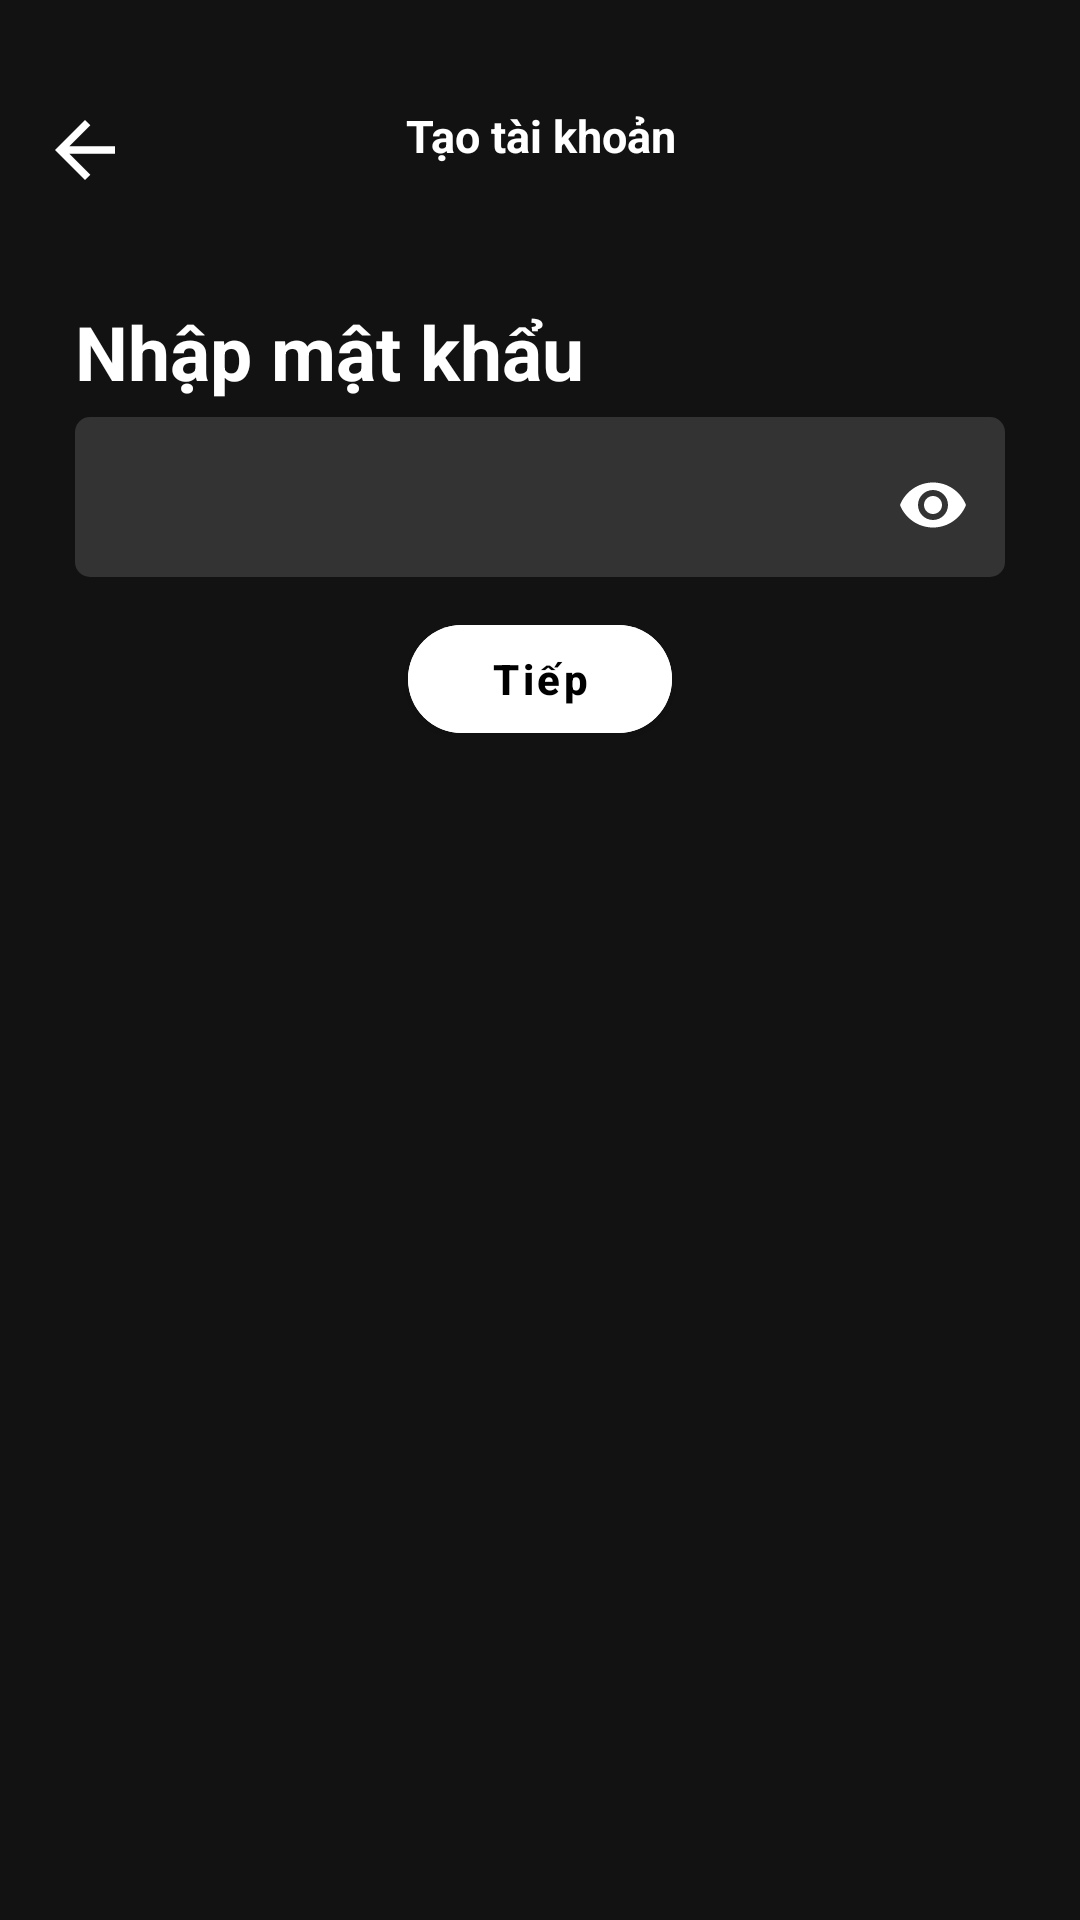

Android layout source for this screen:
<!-- AndroidManifest.xml: application theme Theme.SilverMP3 -->
<!-- res/layout/fragment_enter_password.xml -->
<?xml version="1.0" encoding="utf-8"?>
<FrameLayout xmlns:android="http://schemas.android.com/apk/res/android"
    xmlns:tools="http://schemas.android.com/tools"
    xmlns:app="http://schemas.android.com/apk/res-auto"
    android:layout_width="match_parent"
    android:layout_height="match_parent"
    tools:context=".ui.auth.register.fragment.EnterPasswordFragment">


    <androidx.constraintlayout.widget.ConstraintLayout
        android:layout_width="match_parent"
        android:layout_height="match_parent">
        <ImageButton
            android:layout_width="30dp"
            android:layout_height="30dp"
            android:id="@+id/backBtn"
            android:layout_marginTop="35dp"
            android:background="@drawable/outline_arrow_back_24"
            android:backgroundTint="@color/white"
            app:layout_constraintEnd_toEndOf="parent"
            app:layout_constraintHorizontal_bias="0.04"
            app:layout_constraintStart_toStartOf="parent"
            app:layout_constraintTop_toTopOf="parent"/>

        <TextView
            android:id="@+id/textView"
            android:layout_width="0dp"
            android:layout_height="wrap_content"

            android:gravity="center"
            android:text="Tạo tài khoản"
            android:textSize="15sp"
            android:textStyle="bold"
            android:layout_marginTop="25dp"
            app:layout_constraintBottom_toBottomOf="@+id/backBtn"
            app:layout_constraintEnd_toEndOf="parent"
            app:layout_constraintStart_toStartOf="parent"
            app:layout_constraintTop_toTopOf="parent"/>

        <TextView
            android:id="@+id/textView2"
            android:layout_width="0dp"
            android:layout_height="wrap_content"
            android:layout_marginHorizontal="25dp"
            android:layout_marginTop="45dp"
            android:text="Nhập mật khẩu"
            android:textSize="25sp"
            android:textStyle="bold"
            app:layout_constraintEnd_toEndOf="parent"
            app:layout_constraintStart_toStartOf="parent"
            app:layout_constraintTop_toBottomOf="@+id/textView" />

        <com.google.android.material.textfield.TextInputLayout
            android:id="@+id/textInputLayout"
            android:layout_width="0dp"
            android:layout_height="wrap_content"
            android:layout_marginTop="5dp"
            android:background="@drawable/box_custom"
            app:boxStrokeWidth="0dp"
            app:boxStrokeWidthFocused="0dp"
            app:passwordToggleEnabled="true"
            app:hintAnimationEnabled="true"
            app:passwordToggleTint="@color/white"
            app:layout_constraintEnd_toEndOf="@+id/textView2"
            app:layout_constraintStart_toStartOf="@+id/textView2"
            app:layout_constraintTop_toBottomOf="@+id/textView2">

            <com.google.android.material.textfield.TextInputEditText
                android:id="@+id/passwordInput"
                android:layout_width="match_parent"
                android:layout_height="wrap_content"
                android:background="@null"
                android:backgroundTint="@android:color/transparent"
                android:inputType="textPassword"
                android:maxLines="1"
                android:maxLength="32"
                android:padding="10dp"
                android:textSize="20sp" />

        </com.google.android.material.textfield.TextInputLayout>




        <com.google.android.material.button.MaterialButton
            android:id="@+id/nextBtn"
            style="@style/ButtonPrimary"
            android:layout_width="wrap_content"
            android:layout_height="wrap_content"
            android:text="Tiếp"
            app:layout_constraintEnd_toEndOf="parent"
            app:layout_constraintStart_toStartOf="parent"
            app:layout_constraintTop_toBottomOf="@+id/textInputLayout" />
    </androidx.constraintlayout.widget.ConstraintLayout>

</FrameLayout>
<!-- resources referenced by this layout -->
<resources>
  <color name="white">#FFFFFFFF</color>
  <!-- drawable box_custom (drawable) -->
  <?xml version="1.0" encoding="utf-8"?>
  <shape xmlns:android="http://schemas.android.com/apk/res/android"
      android:shape="rectangle">
      <corners android:radius="5dp"/>
      <solid android:color="@color/dark_gray"/>
  
  </shape>
  <!-- drawable outline_arrow_back_24 (drawable) -->
  <vector xmlns:android="http://schemas.android.com/apk/res/android" android:autoMirrored="true" android:height="24dp" android:tint="#ffff" android:viewportHeight="960" android:viewportWidth="960" android:width="24dp">
        
      <path android:fillColor="@android:color/white" android:pathData="M313,520L537,744L480,800L160,480L480,160L537,216L313,440L800,440L800,520L313,520Z"/>
      
  </vector>
  <style name="ButtonPrimary" parent="Widget.MaterialComponents.Button">
          <item name="android:layout_width">match_parent</item>
          <item name="android:layout_height">55dp</item>
          <item name="android:layout_marginTop">10dp</item>
          <item name="android:backgroundTint">@android:color/white</item>
          <item name="android:textAllCaps">false</item>
          <item name="android:textColor">@color/black</item>
          <item name="android:textStyle">bold</item>
          <item name="cornerRadius">25dp</item>
          <item name="iconPadding">8dp</item>
          <item name="iconSize">24dp</item>
          <item name="iconTint">@color/white</item>
          <item name="rippleColor">@color/ripple_light</item>
      </style>
  <style name="Theme.SilverMP3" parent="Theme.Material3.DayNight.NoActionBar">
          <item name="colorPrimary">@color/colorPrimary</item> 
          <item name="colorPrimaryVariant">@color/colorPrimaryVariant</item> 
          <item name="colorOnPrimary">@color/white</item> 
          
          <item name="colorSecondary">@color/colorSecondary</item> 
          <item name="colorSecondaryVariant">@color/colorSecondaryVariant</item> 
          <item name="colorOnSecondary">@color/black</item>
          <item name="colorOnBackground">@color/white</item>
          <item name="colorSurface">@color/colorSurface</item>        
          <item name="colorOnSurface">@color/white</item>
          <item name="colorControlActivated">@color/colorPrimary</item>
  
          <item name="android:colorBackground">@color/colorBackground</item>
          <item name="android:textColor">@color/white</item>
          <item name="android:textAllCaps">false</item>
          <item name="android:textColorHint">@color/white</item>
          <item name="android:textCursorDrawable">@null</item>
  
  
      </style>
  <color name="dark_gray">#333333</color>
  <color name="black">#FF000000</color>
  <color name="ripple_light">#22000000</color>
  <color name="colorPrimary">#1E1E2C</color>
  <color name="colorPrimaryVariant">#27293D</color>
  <color name="colorSecondary">#03DAC6</color>
  <color name="colorSecondaryVariant">#018786</color>
  <color name="colorSurface">#1E1E1E</color>
  <color name="colorBackground">#121212</color>
</resources>
